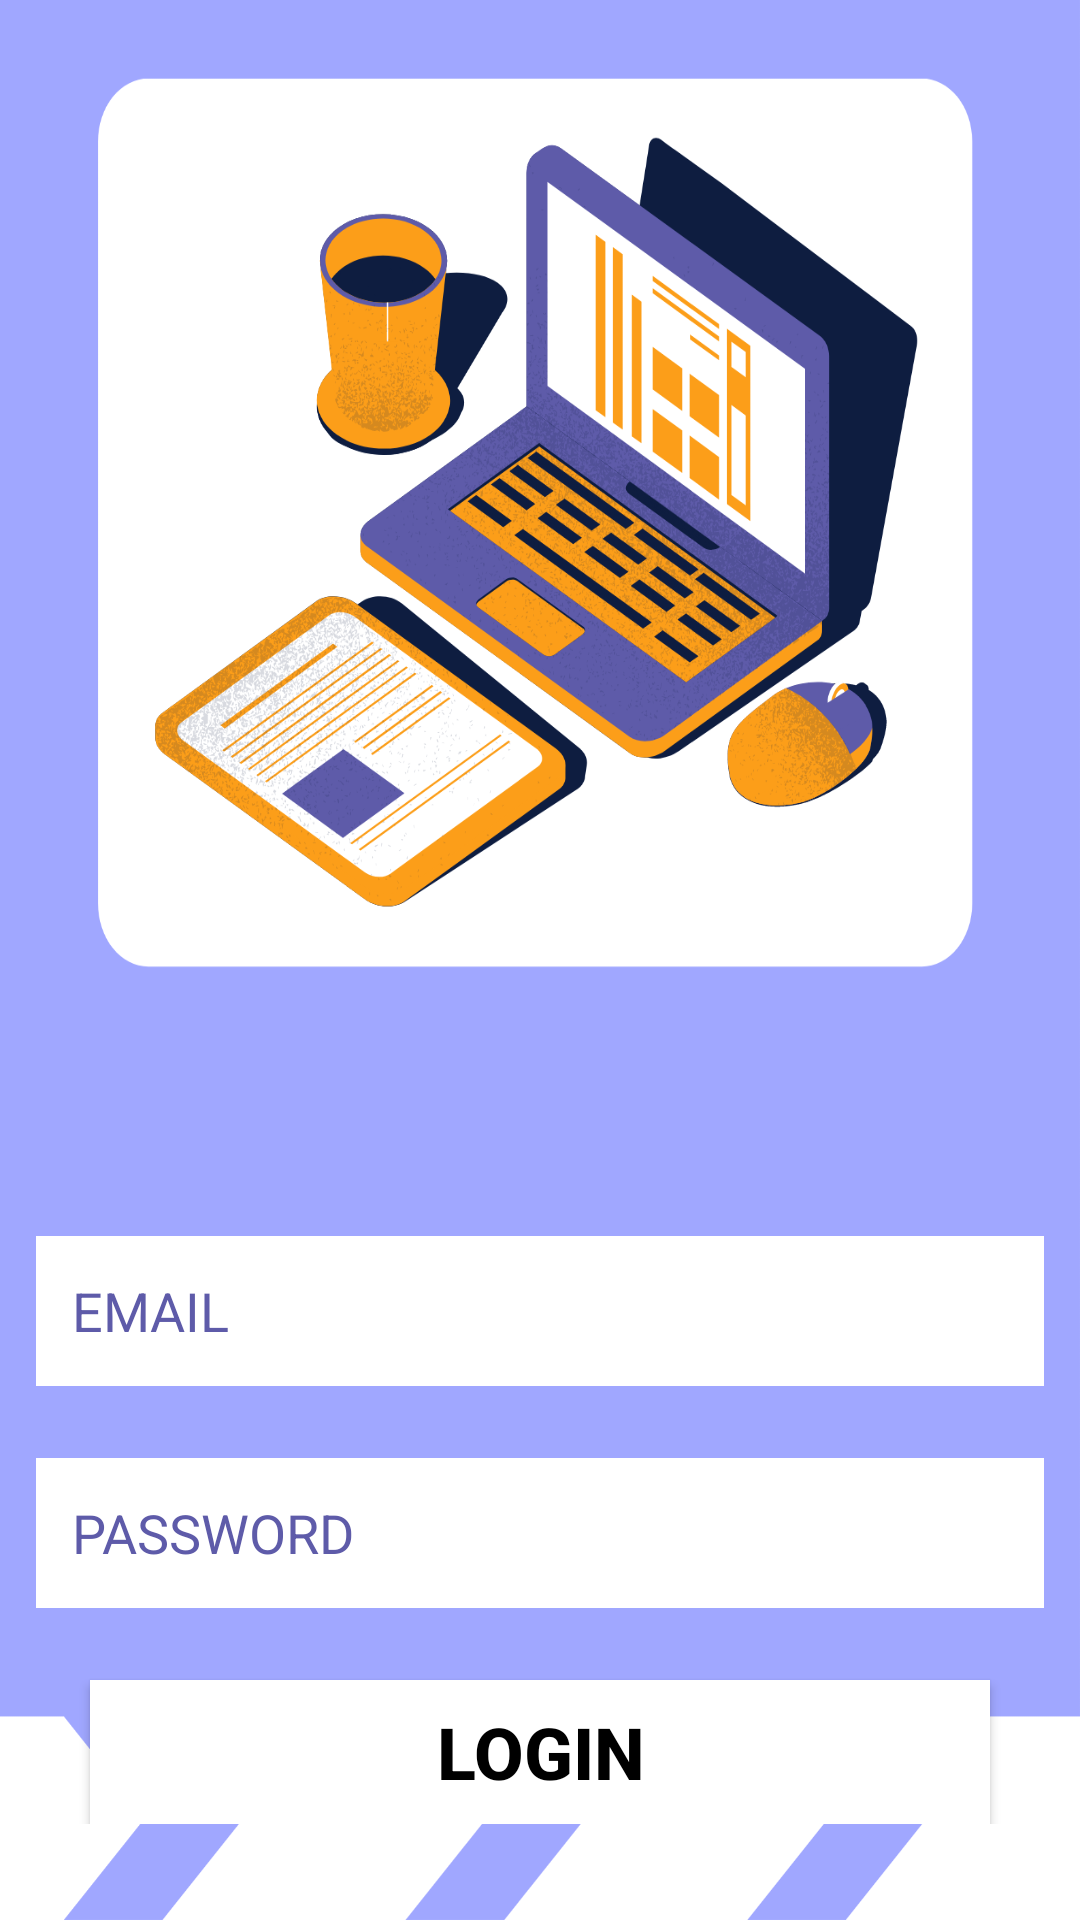

This screen was rendered from an Android layout file. Write that file and the resources it references.
<!-- AndroidManifest.xml: application theme Theme.LOGINPAGEWORK -->
<!-- res/layout/activity_main.xml -->
<?xml version="1.0" encoding="utf-8"?>
<androidx.constraintlayout.widget.ConstraintLayout
    xmlns:android="http://schemas.android.com/apk/res/android"
    xmlns:app="http://schemas.android.com/apk/res-auto"
    xmlns:tools="http://schemas.android.com/tools"
    android:layout_width="match_parent"
    android:layout_height="match_parent"
    android:focusableInTouchMode="true"
    android:background="@drawable/bg1"
    tools:context=".MainActivity">

    <LinearLayout
        android:layout_width="match_parent"
        android:layout_height="wrap_content"
        android:layout_marginTop="400dp"
        android:orientation="vertical"
        app:layout_constraintEnd_toEndOf="parent"
        app:layout_constraintStart_toStartOf="parent"
        app:layout_constraintTop_toTopOf="parent">


        <EditText
            android:id="@+id/facultyEmail"
            android:layout_width="match_parent"
            android:layout_height="50dp"
            android:layout_marginTop="15dp"
            android:drawablePadding="10dp"
            android:background="@color/white"
            android:textColor="@color/black"
            android:textColorHint="@color/blue"
            android:paddingLeft="12dp"
            android:hint="EMAIL"
            android:layout_margin="12dp"
            android:inputType="textEmailAddress"

            />





        <EditText
            android:id="@+id/facultyPassword"
            android:layout_width="match_parent"
            android:layout_height="50dp"
            android:layout_margin="12dp"
            android:layout_marginTop="15dp"
            android:drawablePadding="10dp"
            android:paddingLeft="12dp"
            android:hint="PASSWORD"
            android:background="@color/white"
            android:textColor="@color/black"
            android:textColorHint="@color/blue"
            android:inputType="textPassword"

            />


        <Button
            android:id="@+id/facultyLogin"
            android:layout_width="match_parent"
            android:layout_height="wrap_content"
            android:layout_marginLeft="30dp"
            android:layout_marginTop="12dp"
            android:layout_marginRight="30dp"
            android:background="@color/white"
            android:text="LOGIN"
            android:textColor="@color/black"
            android:textSize="24sp"
            android:textStyle="bold" />


    </LinearLayout>

</androidx.constraintlayout.widget.ConstraintLayout>
<!-- resources referenced by this layout -->
<resources>
  <color name="black">#FF000000</color>
  <color name="blue">#5e5ba9</color>
  <color name="white">#FFFFFFFF</color>
  <!-- drawable bg1: png bitmap (drawable, 473553 bytes) -->
  <style name="Theme.LOGINPAGEWORK" parent="Theme.AppCompat.Light.NoActionBar">
          
          <item name="colorPrimary">@color/purple_500</item>
          <item name="colorPrimaryVariant">@color/purple_700</item>
          <item name="colorOnPrimary">@color/white</item>
          
          <item name="colorSecondary">@color/teal_200</item>
          <item name="colorSecondaryVariant">@color/teal_700</item>
          <item name="colorOnSecondary">@color/black</item>
          
          <item name="android:statusBarColor">?attr/colorPrimaryVariant</item>
          
      </style>
  <color name="purple_500">#FF6200EE</color>
  <color name="purple_700">#FF3700B3</color>
  <color name="teal_200">#FF03DAC5</color>
  <color name="teal_700">#FF018786</color>
</resources>
